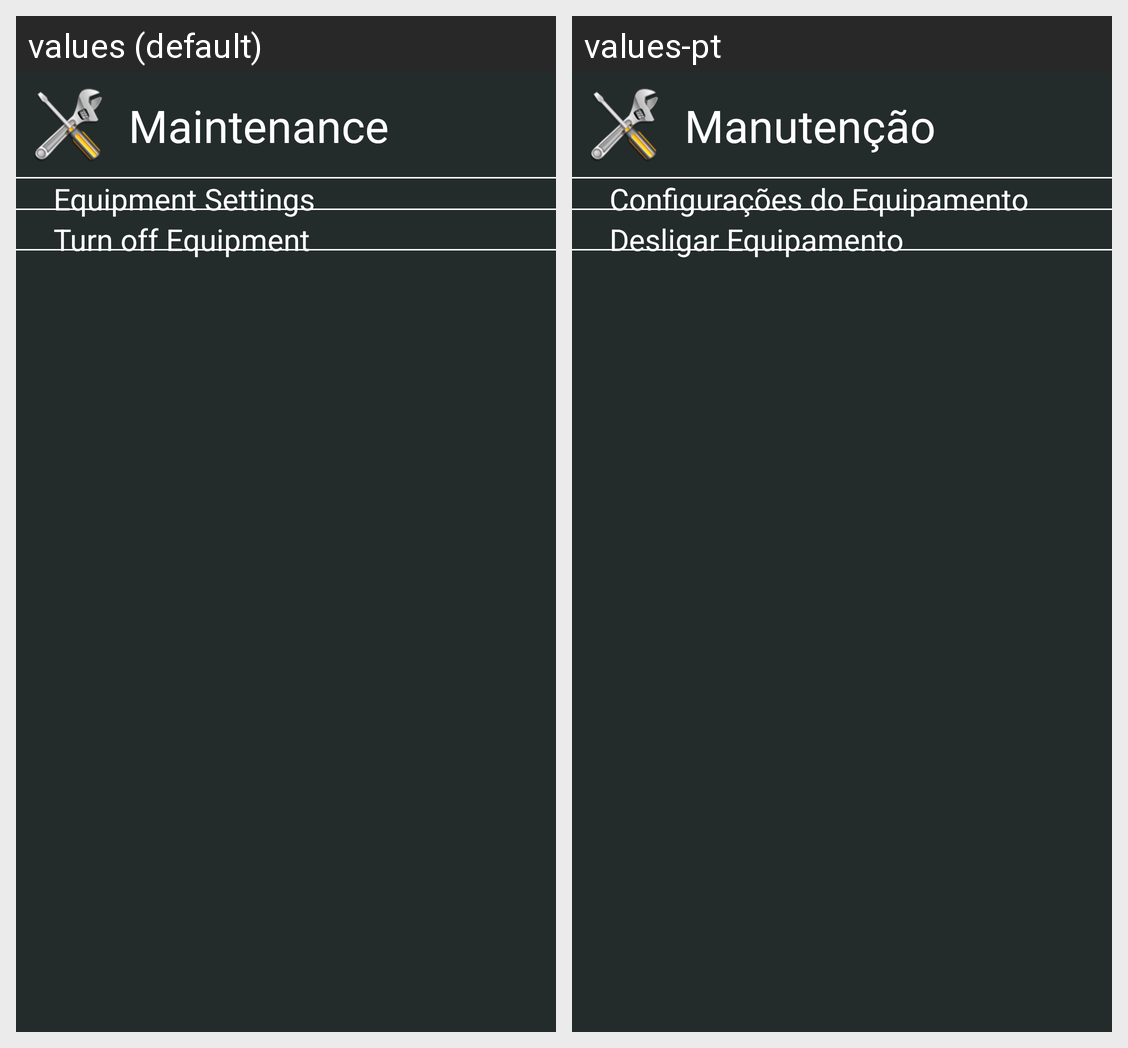

For this localized Android screen grid, give each drawn string resource with its value in every locale shown.
Android screen res/layout/fragment_maintenance.xml rendered under 2 locales, left to right: values (default), values-pt. Device: Nexus 5 (rendered at 1080×1920; each locale shown at half size, 540×960, under a caption strip naming it); theme AppTheme.NoActionBar.
Strings drawn on this screen, with the default value and each locale's value (text and hints the layout hard-codes, and strings that could not be matched under every locale, appear in the picture but are not listed):

action.device.maintenance
  values: Maintenance
  values-pt: Manutenção

action.device.config
  values: Equipment Settings
  values-pt: Configurações do Equipamento

action.screen.turnoff
  values: Turn off Equipment
  values-pt: Desligar Equipamento
